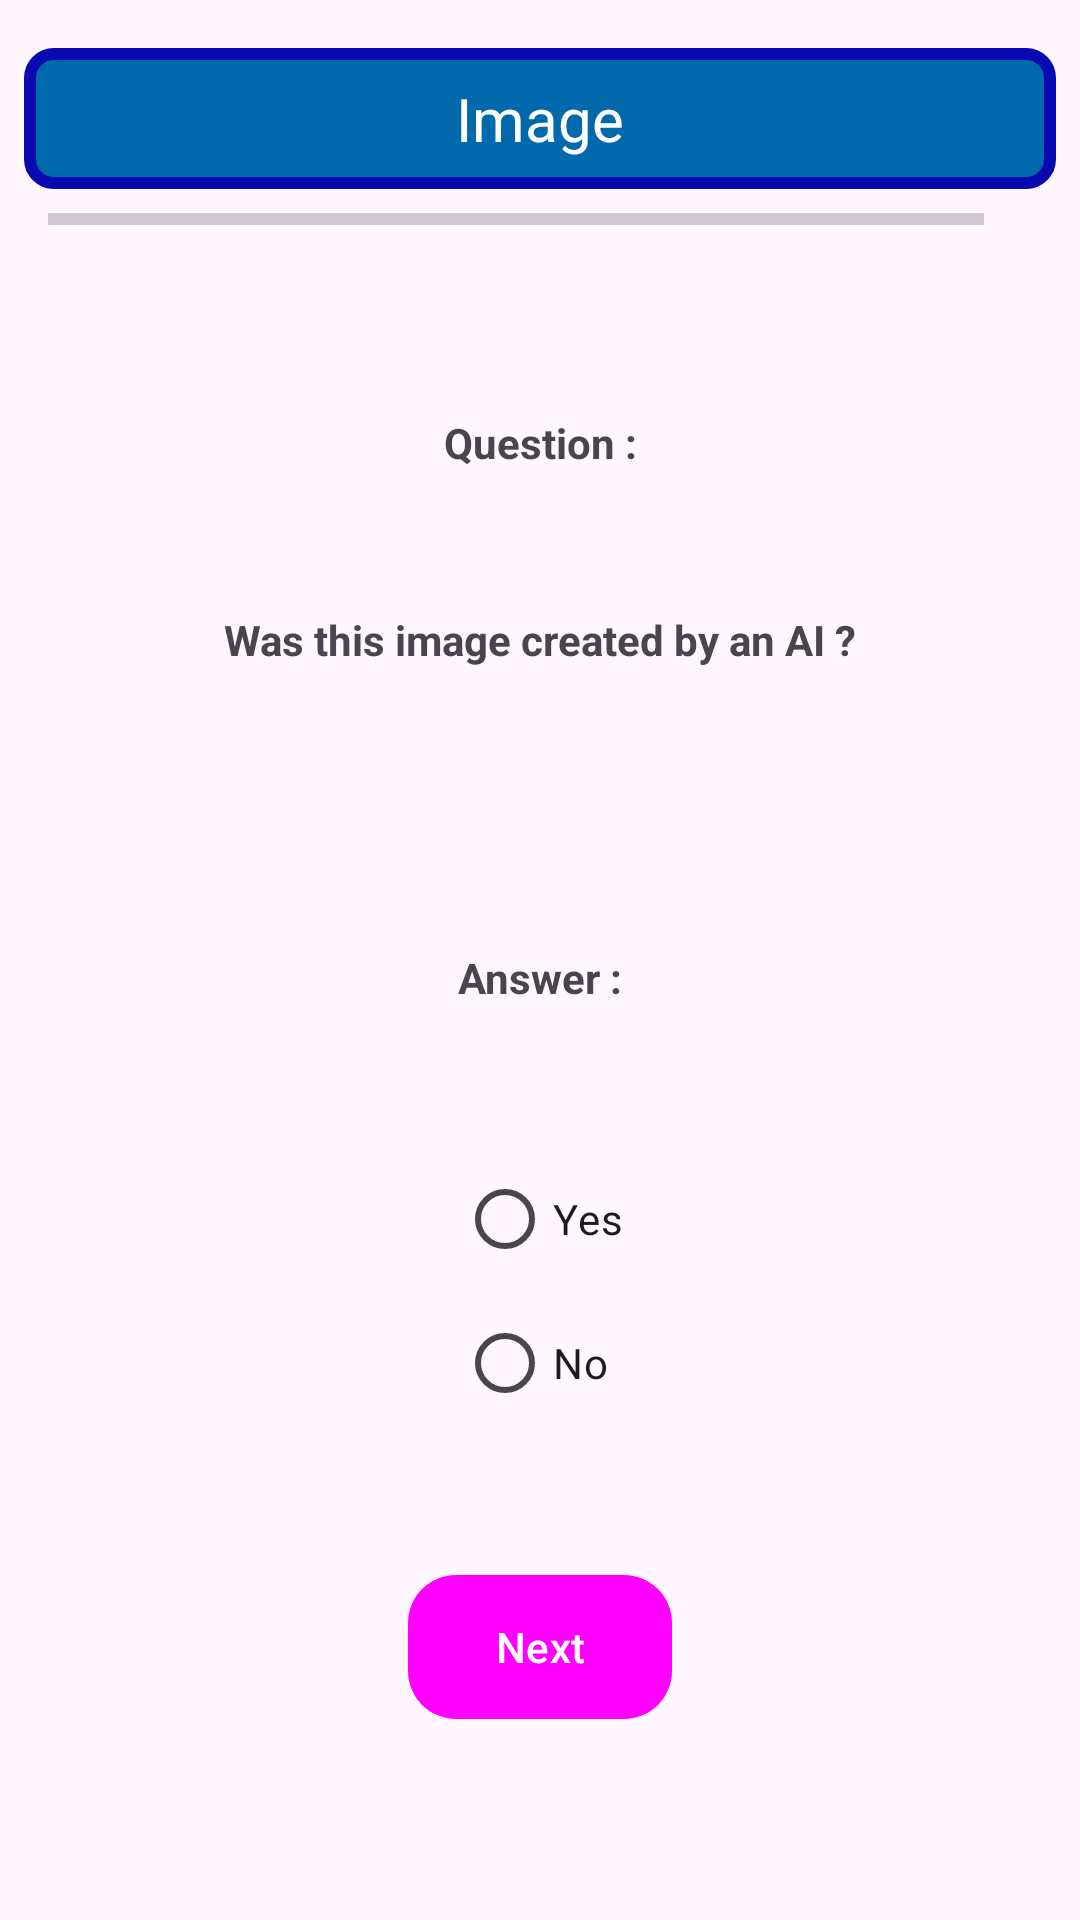

Layout XML and referenced resources for this Android screen:
<!-- AndroidManifest.xml: application theme Theme.ProjetAndroid -->
<!-- res/layout/activity_image.xml -->
<?xml version="1.0" encoding="utf-8"?>

<androidx.constraintlayout.widget.ConstraintLayout xmlns:android="http://schemas.android.com/apk/res/android"
    xmlns:app="http://schemas.android.com/apk/res-auto"
    xmlns:tools="http://schemas.android.com/tools"
    android:id="@+id/main"
    android:layout_width="match_parent"
    android:layout_height="match_parent"
    tools:context=".activities.ImageActivity">

    <Button
        android:id="@+id/imageActivityButtonNext"
        style="@style/ButtonNextStyle"
        android:layout_width="wrap_content"
        android:layout_height="wrap_content"
        android:layout_marginBottom="20dp"
        android:onClick="next"
        android:text="@string/next"
        app:layout_constraintBottom_toBottomOf="parent"
        app:layout_constraintEnd_toEndOf="parent"
        app:layout_constraintHorizontal_bias="0.5"
        app:layout_constraintStart_toStartOf="parent"
        app:layout_constraintTop_toBottomOf="@+id/imageActivityRadioGroup" />

    <ProgressBar
        android:id="@+id/imageActivityProgressBar"
        style="@style/ProgressBarStyleBlue"
        android:layout_width="0dp"
        android:layout_height="wrap_content"
        android:layout_marginStart="16dp"
        android:layout_marginTop="8dp"
        android:layout_marginEnd="16dp"
        app:layout_constraintEnd_toStartOf="@+id/imageActivityTextViewPourcentage"
        app:layout_constraintHorizontal_bias="0.5"
        app:layout_constraintStart_toStartOf="parent"
        app:layout_constraintTop_toBottomOf="@+id/imageActivityTextViewTitle" />

    <TextView
        android:id="@+id/imageActivityTextViewQuestionLabel"
        android:layout_width="wrap_content"
        android:layout_height="wrap_content"
        android:layout_marginTop="16dp"
        android:text="@string/question"
        android:textStyle="bold"
        app:layout_constraintBottom_toTopOf="@+id/imageActivityTextViewQuestionDescription"
        app:layout_constraintEnd_toEndOf="parent"
        app:layout_constraintHorizontal_bias="0.5"
        app:layout_constraintStart_toStartOf="parent"
        app:layout_constraintTop_toBottomOf="@+id/imageActivityProgressBar" />

    <TextView
        android:id="@+id/imageActivityTextViewQuestionDescription"
        android:layout_width="wrap_content"
        android:layout_height="wrap_content"
        android:text="@string/QuestionActivityImage"
        android:textStyle="bold"
        app:layout_constraintBottom_toTopOf="@+id/imageActivityImageView"
        app:layout_constraintEnd_toEndOf="parent"
        app:layout_constraintHorizontal_bias="0.5"
        app:layout_constraintStart_toStartOf="parent"
        app:layout_constraintTop_toBottomOf="@+id/imageActivityTextViewQuestionLabel" />

    <ImageView
        android:id="@+id/imageActivityImageView"
        android:layout_width="wrap_content"
        android:layout_height="wrap_content"
        android:layout_marginStart="8dp"
        android:layout_marginEnd="8dp"
        android:adjustViewBounds="true"
        android:contentDescription="@string/image"
        app:layout_constraintBottom_toTopOf="@+id/imageActivityTextViewReponse"
        app:layout_constraintEnd_toEndOf="parent"
        app:layout_constraintHorizontal_bias="0.5"
        app:layout_constraintStart_toStartOf="parent"
        app:layout_constraintTop_toBottomOf="@+id/imageActivityTextViewQuestionDescription"
        tools:src="@drawable/ia1" />

    <TextView
        android:id="@+id/imageActivityTextViewReponse"
        android:layout_width="wrap_content"
        android:layout_height="wrap_content"
        android:text="@string/reponse"
        android:textStyle="bold"
        app:layout_constraintBottom_toTopOf="@+id/imageActivityRadioGroup"
        app:layout_constraintEnd_toEndOf="parent"
        app:layout_constraintHorizontal_bias="0.5"
        app:layout_constraintStart_toStartOf="parent"
        app:layout_constraintTop_toBottomOf="@+id/imageActivityImageView" />

    <RadioGroup
        android:id="@+id/imageActivityRadioGroup"
        android:layout_width="wrap_content"
        android:layout_height="wrap_content"
        android:orientation="vertical"
        app:layout_constraintBottom_toTopOf="@+id/imageActivityButtonNext"
        app:layout_constraintEnd_toEndOf="parent"
        app:layout_constraintHorizontal_bias="0.5"
        app:layout_constraintStart_toStartOf="parent"
        app:layout_constraintTop_toBottomOf="@+id/imageActivityTextViewReponse">

        <RadioButton
            android:id="@+id/imageActivityRadioButtonOui"
            android:layout_width="match_parent"
            android:layout_height="wrap_content"
            android:text="@string/oui" />

        <RadioButton
            android:id="@+id/imageActivityRadioButtonNon"
            android:layout_width="match_parent"
            android:layout_height="wrap_content"
            android:text="@string/non" />
    </RadioGroup>

    <TextView
        android:id="@+id/imageActivityTextViewPourcentage"
        android:layout_width="wrap_content"
        android:layout_height="wrap_content"
        android:layout_marginEnd="16dp"
        app:layout_constraintBottom_toBottomOf="@+id/imageActivityProgressBar"
        app:layout_constraintEnd_toEndOf="parent"
        app:layout_constraintHorizontal_bias="0.5"
        app:layout_constraintStart_toEndOf="@+id/imageActivityProgressBar"
        app:layout_constraintTop_toTopOf="@+id/imageActivityProgressBar" />

    <TextView
        android:id="@+id/imageActivityTextViewTitle"
        style="@style/TextViewQuizTitleStyle"
        android:layout_width="0dp"
        android:layout_height="wrap_content"
        android:layout_marginStart="8dp"
        android:layout_marginTop="16dp"
        android:layout_marginEnd="8dp"
        android:text="@string/ImageActivityTitre"
        app:layout_constraintEnd_toEndOf="parent"
        app:layout_constraintStart_toStartOf="parent"
        app:layout_constraintTop_toTopOf="parent" />

</androidx.constraintlayout.widget.ConstraintLayout>
<!-- resources referenced by this layout -->
<resources>
  <!-- drawable ia1: png bitmap (drawable-ldpi, 462130 bytes) -->
  <string name="ImageActivityTitre">Image</string>
  <string name="QuestionActivityImage">Was this image created by an AI ?</string>
  <string name="image">image</string>
  <string name="next">Next</string>
  <string name="non">No</string>
  <string name="oui">Yes</string>
  <string name="question">Question :</string>
  <string name="reponse">Answer :</string>
  <style name="ButtonNextStyle" parent="Widget.Material3.Button">
          <item name="android:layout_width">wrap_content</item>
          <item name="android:layout_height">wrap_content</item>
          <item name="android:textColor">@color/white</item>
          <item name="android:background">@drawable/shape_corner_button</item>
          <item name="android:padding">10dp</item>
      </style>
  <style name="ProgressBarStyleBlue" parent="@android:style/Widget.Material.Light.ProgressBar.Horizontal">
          <item name="android:progressTint">@color/ligth_blue</item>
          <item name="android:minHeight">4dp</item>
          <item name="android:maxHeight">4dp</item>
      </style>
  <style name="TextViewQuizTitleStyle">
          <item name="android:layout_width">0dp</item>
          <item name="android:layout_height">wrap_content</item>
          <item name="android:background">@drawable/quiz_title_background</item>
          <item name="android:textColor">@color/white</item>
          <item name="android:textSize">20sp</item>
          <item name="android:gravity">center</item>
          <item name="android:padding">10dp</item>
      </style>
  <style name="Theme.ProjetAndroid" parent="Base.Theme.ProjetAndroid" />
  <color name="white">#FFFFFFFF</color>
  <!-- drawable shape_corner_button (drawable) -->
  <?xml version="1.0" encoding="utf-8"?>
  
  <shape xmlns:android="http://schemas.android.com/apk/res/android"
      android:shape="rectangle">
      <corners android:radius="16dp"/>
  </shape>
  <color name="ligth_blue">#0069AC</color>
  <!-- drawable quiz_title_background (drawable) -->
  <?xml version="1.0" encoding="utf-8"?>
  
  <shape xmlns:android="http://schemas.android.com/apk/res/android"
      android:shape="rectangle">
  
      
      <solid android:color="@color/ligth_blue"/>
  
      
      <stroke android:width="4dp" android:color="@color/dark_blue"/>
  
      
      <corners android:radius="8dp"/>
  </shape>
  <style name="Base.Theme.ProjetAndroid" parent="Theme.Material3.DayNight.NoActionBar">
          
          
          <item name="colorPrimary">@color/ligth_blue</item>
      </style>
  <color name="dark_blue">#0909B1</color>
</resources>
